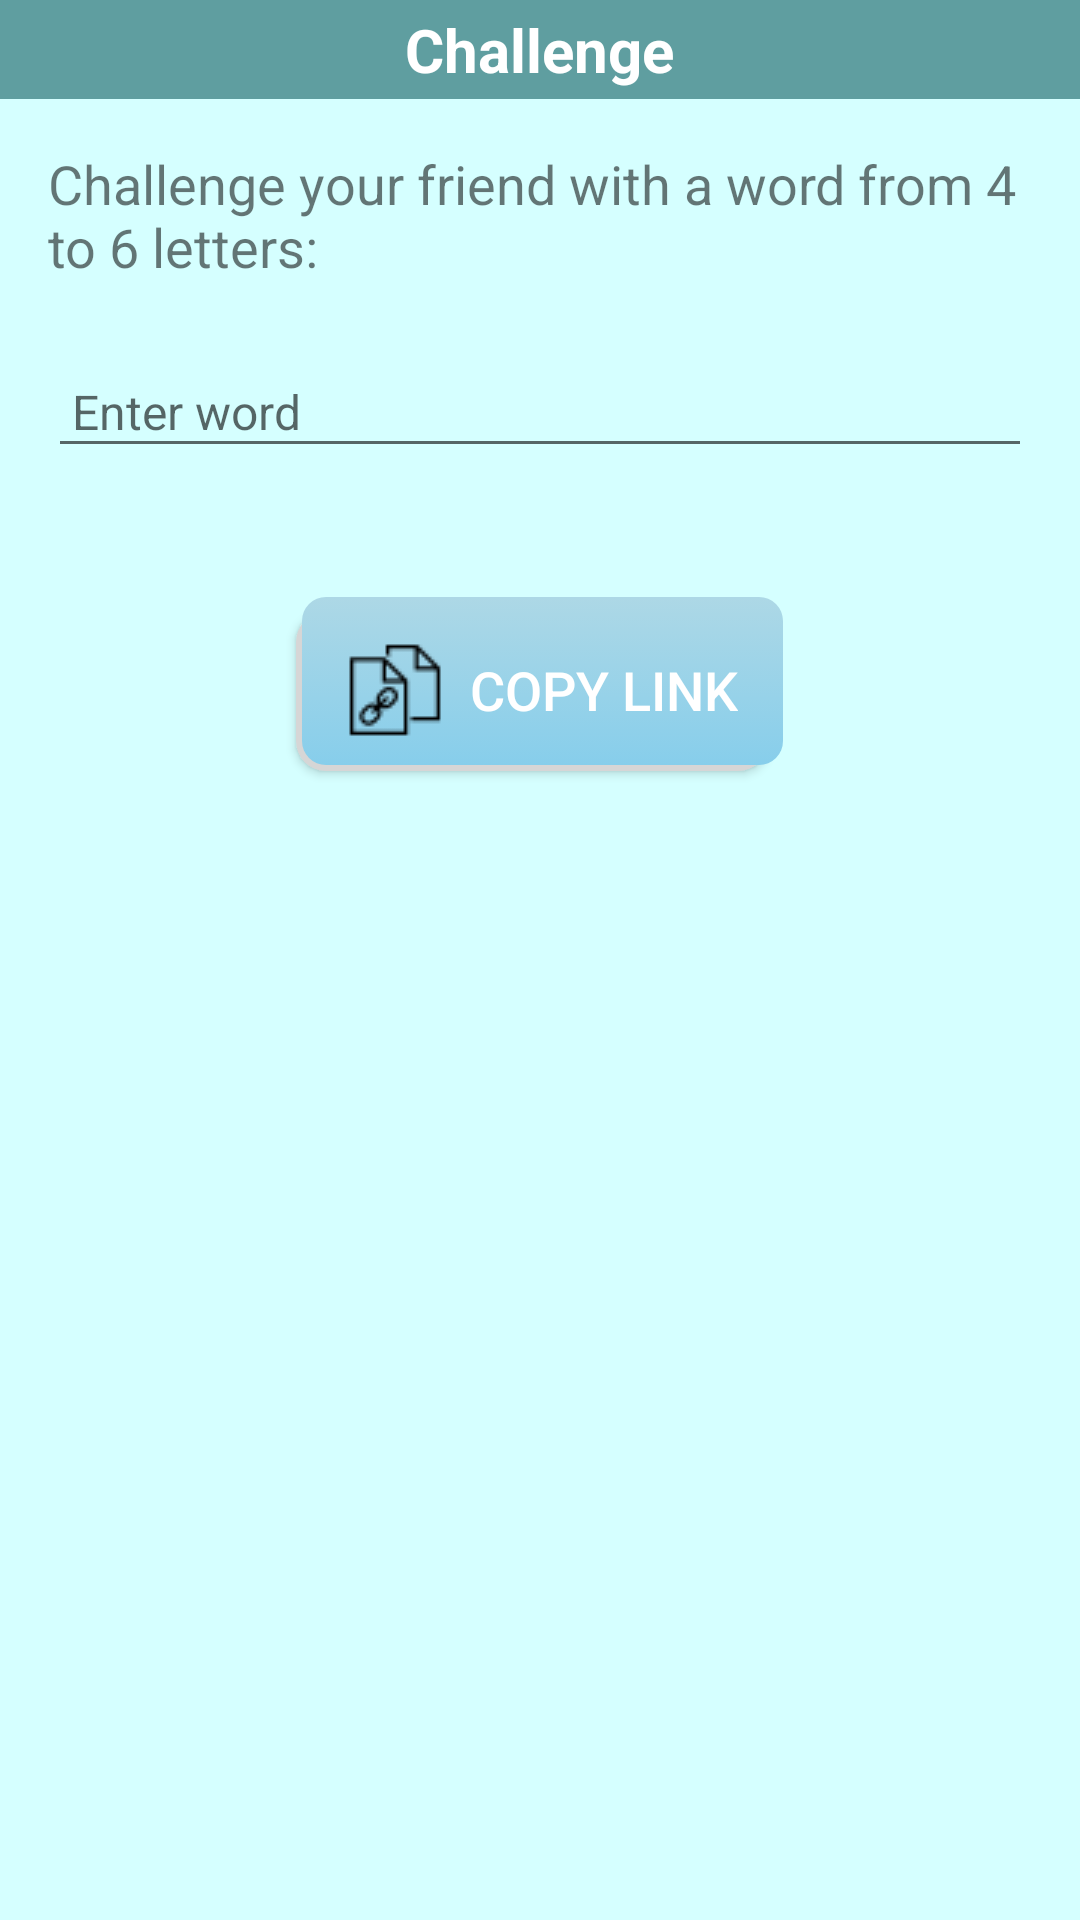

Produce the Android XML layout that renders to this screen, including the resource entries it uses.
<!-- AndroidManifest.xml: application theme Theme.WordGeek -->
<!-- res/layout/dialog_challenge.xml -->
<LinearLayout
    xmlns:android="http://schemas.android.com/apk/res/android"
    xmlns:app="http://schemas.android.com/apk/res-auto"
    android:background="@color/custom_color2"
    android:layout_width="match_parent"
    android:layout_height="match_parent"
    android:orientation="vertical">

    <RelativeLayout
        android:layout_width="match_parent"
        android:layout_height="wrap_content"
        android:background="@color/custom_color1">

        <TextView
            android:id="@+id/text_challenge"
            android:layout_width="wrap_content"
            android:layout_height="wrap_content"
            android:text="Challenge"
            android:layout_centerHorizontal="true"
            android:textColor="@android:color/white"
            android:textSize="20sp"
            android:textStyle="bold"
            android:layout_margin="3dp"/>

        <ImageButton
            android:id="@+id/button_close"
            android:layout_width="wrap_content"
            android:layout_height="wrap_content"
            android:src="@drawable/ic_close"
            android:background="@android:color/transparent"
            android:layout_alignParentEnd="true"
            app:tint="@android:color/white"
            android:layout_margin="5dp"/>

    </RelativeLayout>

    <TextView
        android:layout_width="match_parent"
        android:layout_height="wrap_content"
        android:ellipsize="none"
        android:padding="16dp"
        android:text="Challenge your friend with a word from 4 to 6 letters:"
        android:textSize="18sp" />

    <EditText
        android:id="@+id/edit_word"
        android:layout_width="match_parent"
        android:layout_height="wrap_content"
        android:layout_marginStart="16dp"
        android:layout_marginTop="8dp"
        android:layout_marginEnd="16dp"

        android:hint="Enter word"
        android:inputType="text"
        android:maxLines="1"
        android:padding="8dp"
        android:textSize="16sp" />

    <TextView
        android:id="@+id/text_word_validation"
        android:layout_width="match_parent"
        android:layout_height="wrap_content"
        android:layout_marginStart="16dp"
        android:layout_marginTop="8dp"
        android:layout_marginEnd="16dp"
        android:text=""
        android:textColor="@color/teal_200"
        android:textSize="14sp"
        android:ellipsize="none" />

    <Button
        android:id="@+id/button_copy_link"
        android:layout_width="wrap_content"
        android:layout_height="wrap_content"
        android:layout_gravity="center_horizontal"
        android:layout_marginTop="16dp"
        android:drawableLeft="@drawable/icon_copy_link"
        android:text="Copy Link"
        android:paddingRight="15dp"
        android:background="@drawable/copy_link_btn_states"

        android:textColor="@android:color/white"
        android:textSize="18sp" />
</LinearLayout>
<!-- resources referenced by this layout -->
<resources>
  <color name="custom_color1">#5f9ea0</color>
  <color name="custom_color2">#D5FFFF</color>
  <color name="teal_200">#FF03DAC5</color>
  <!-- drawable copy_link_btn_states (drawable) -->
  <?xml version="1.0" encoding="utf-8"?>
  <selector xmlns:android="http://schemas.android.com/apk/res/android">
      <item android:drawable="@drawable/keyboard_btn_bg"
          android:state_pressed="true" />
      <item android:drawable="@drawable/main_btn_background" />
  </selector>
  <!-- drawable icon_copy_link: png bitmap (drawable, 557 bytes) -->
  <style name="Theme.WordGeek" parent="Theme.AppCompat.Light.NoActionBar">
          
          <item name="colorPrimary">@color/purple_500</item>
          <item name="colorPrimaryVariant">@color/purple_700</item>
          <item name="colorOnPrimary">@color/white</item>
          
          <item name="colorSecondary">@color/teal_200</item>
          <item name="colorSecondaryVariant">@color/teal_700</item>
          <item name="colorOnSecondary">@color/black</item>
          
          <item name="android:statusBarColor">?attr/colorPrimaryVariant</item>
          
      </style>
  <!-- drawable keyboard_btn_bg (drawable) -->
  <selector xmlns:android="http://schemas.android.com/apk/res/android">
      <item>
          <layer-list>
              <item android:right="2dp" android:top="2dp" >
                  <shape>
                      <corners android:radius="5dp" />
                      <solid android:color="#D6D6D6" />
                  </shape>
              </item>
              <item android:bottom="2dp" android:left="2dp" >
                  <shape>
                      <gradien
                          android:type="linear" /> 
  
                      <corners android:radius="8dp" /> 
                      <padding
                          android:left="8dp"
                          android:top="6dp"
                          android:right="8dp"
                          android:bottom="2dp" /> 
                  </shape>
              </item>
          </layer-list>
      </item>
  
  </selector>
  <!-- drawable main_btn_background (drawable) -->
  <selector xmlns:android="http://schemas.android.com/apk/res/android">
      <item>
          <layer-list>
              <item android:right="5dp" android:top="5dp">
                  <shape>
                      <corners android:radius="10dp" />
                      <solid android:color="#D6D6D6" />
                  </shape>
              </item>
              <item android:bottom="2dp" android:left="2dp">
                  <shape>
                      <gradient
                          android:angle="90"
                          android:endColor="#add8e6"
                          android:startColor="#87ceeb"
                          android:type="linear" /> 
  
                      <corners android:radius="8dp" /> 
                      <padding
                          android:left="8dp"
                          android:top="6dp"
                          android:right="8dp"
                          android:bottom="2dp" /> 
                  </shape>
              </item>
          </layer-list>
      </item>
  
  </selector>
  <color name="purple_500">#FF6200EE</color>
  <color name="purple_700">#FF3700B3</color>
  <color name="white">#FFFFFFFF</color>
  <color name="teal_700">#FF018786</color>
  <color name="black">#FF000000</color>
</resources>
